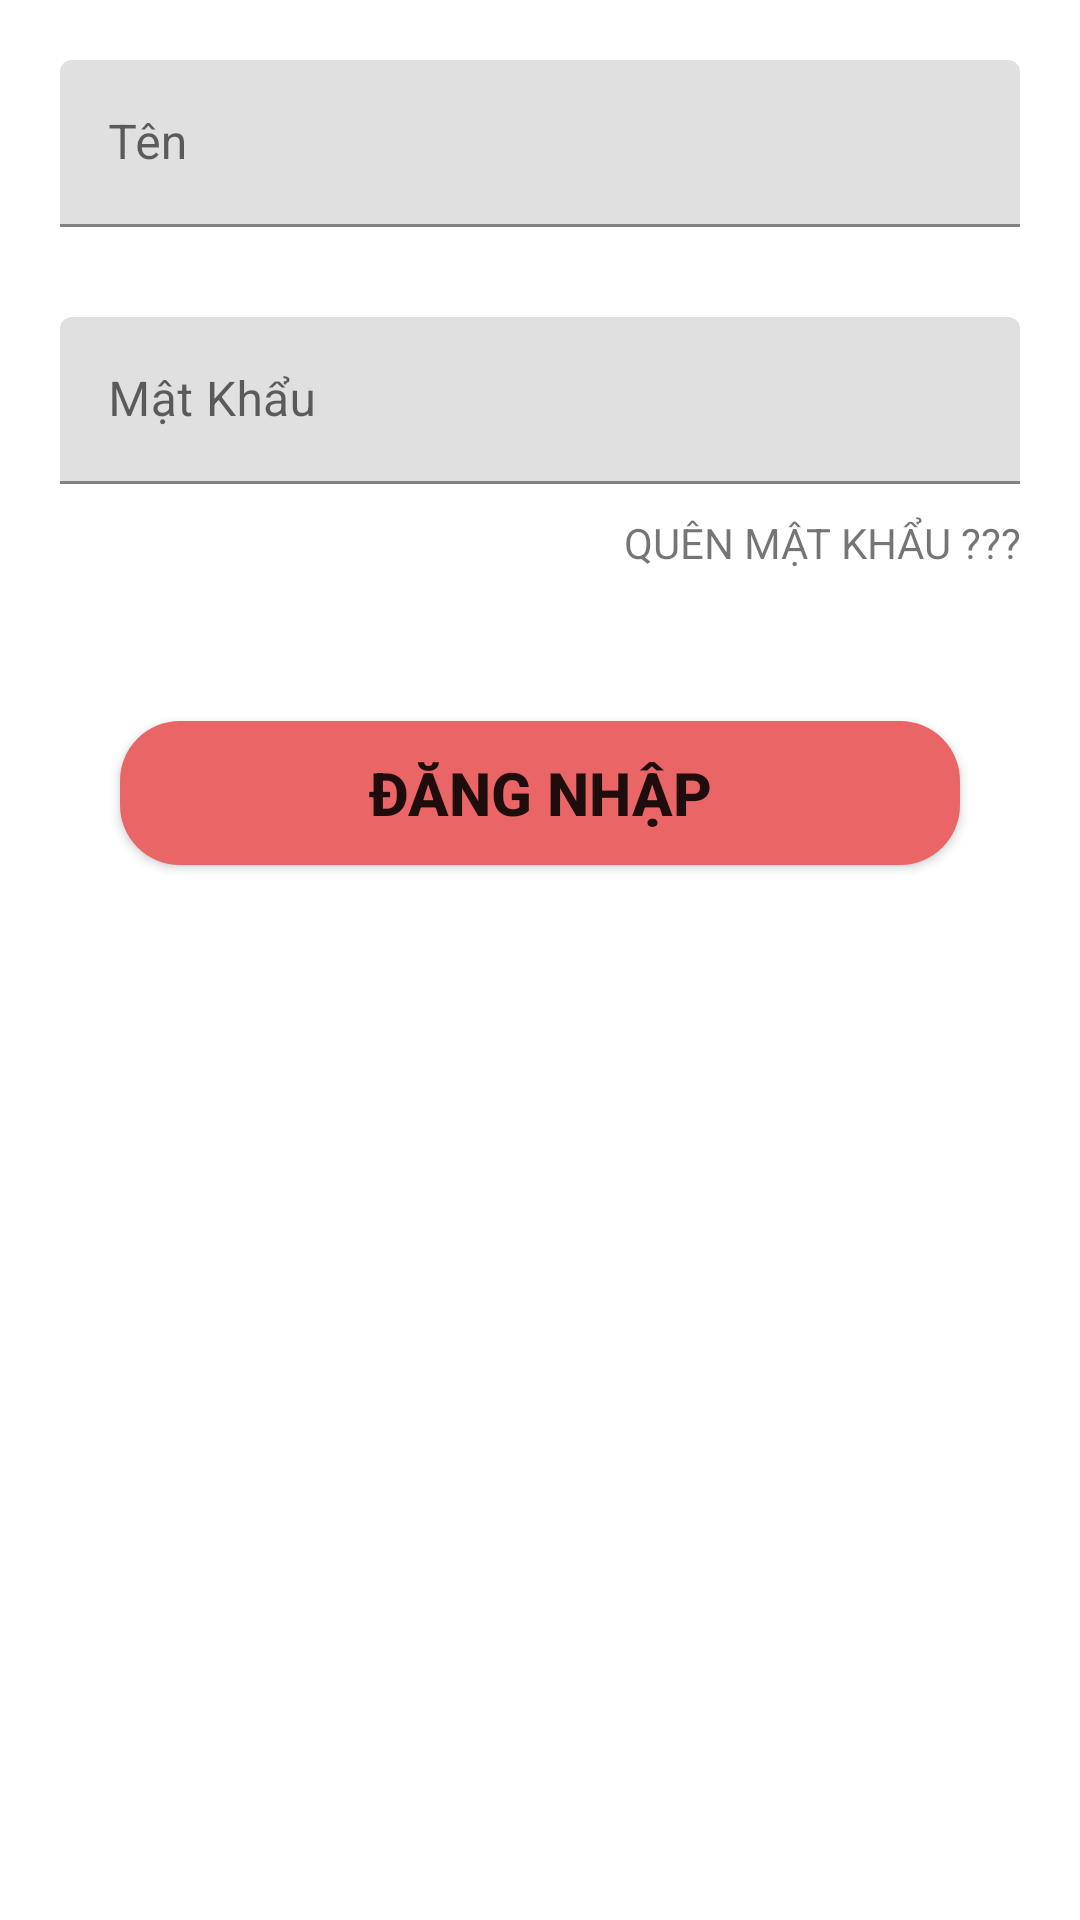

This screen was rendered from an Android layout file. Write that file and the resources it references.
<!-- AndroidManifest.xml: application theme Theme.ASM_MOB104_Name -->
<!-- res/layout/fragment_log_in.xml -->
<?xml version="1.0" encoding="utf-8"?>
<FrameLayout xmlns:android="http://schemas.android.com/apk/res/android"
    xmlns:tools="http://schemas.android.com/tools"
    android:layout_width="match_parent"
    android:layout_height="match_parent"
    tools:context=".LogInFragment">

    <LinearLayout
        android:layout_width="match_parent"
        android:layout_height="match_parent"
        android:orientation="vertical">
        <com.google.android.material.textfield.TextInputLayout

            android:layout_marginTop="20dp"
            android:layout_marginHorizontal="20dp"
            android:id="@+id/til_dn_name"
            android:layout_width="match_parent"
            android:layout_height="wrap_content">
            <com.google.android.material.textfield.TextInputEditText
                android:hint="Tên"
                android:id="@+id/edt_dn_name"
                android:layout_width="match_parent"
                android:layout_height="wrap_content"/>
        </com.google.android.material.textfield.TextInputLayout>
        <com.google.android.material.textfield.TextInputLayout
            android:layout_marginTop="30dp"
            android:layout_marginHorizontal="20dp"
            android:id="@+id/til_dn_pass"
            android:layout_width="match_parent"
            android:layout_height="wrap_content">
            <com.google.android.material.textfield.TextInputEditText
                android:hint="Mật Khẩu"
                android:inputType="textPassword"
                android:id="@+id/edt_dn_pass"
                android:layout_width="match_parent"
                android:layout_height="wrap_content"/>
        </com.google.android.material.textfield.TextInputLayout>
        <TextView
            android:layout_marginTop="10dp"
            android:layout_marginHorizontal="20dp"
            android:layout_width="match_parent"
            android:layout_height="wrap_content"
            android:text="QUÊN MẬT KHẨU ???"
            android:gravity="right"
            android:id="@+id/tv_dn_qmk"/>
        <Button
            android:textStyle="bold"
            android:textSize="20dp"
            android:text="đăng nhập"

            android:background="@drawable/buttom_bg"
            android:layout_marginTop="50dp"
            android:layout_marginHorizontal="40dp"
            android:layout_width="match_parent"
            android:layout_height="wrap_content"
            android:id="@+id/btn_dn_login"/>

    </LinearLayout>
</FrameLayout>
<!-- resources referenced by this layout -->
<resources>
  <!-- drawable buttom_bg (drawable) -->
  <?xml version="1.0" encoding="utf-8"?>
  <shape xmlns:android="http://schemas.android.com/apk/res/android" android:shape="rectangle">
      <solid android:color="#EA6565"/>
      <corners android:radius="20dp"/>
  </shape>
  <style name="Theme.ASM_MOB104_Name" parent="Theme.MaterialComponents.DayNight.DarkActionBar">
          
          <item name="colorPrimary">@color/purple_500</item>
          <item name="colorPrimaryVariant">@color/purple_700</item>
          <item name="colorOnPrimary">@color/white</item>
          
          <item name="colorSecondary">@color/teal_200</item>
          <item name="colorSecondaryVariant">@color/teal_700</item>
          <item name="colorOnSecondary">@color/black</item>
          
          <item name="android:statusBarColor">@color/app</item>
  
          
      </style>
  <color name="purple_500">#FF6200EE</color>
  <color name="purple_700">#FF3700B3</color>
  <color name="white">#FFFFFFFF</color>
  <color name="teal_200">#FF03DAC5</color>
  <color name="teal_700">#FF018786</color>
  <color name="black">#FF000000</color>
  <color name="app">#F4C63A</color>
</resources>
